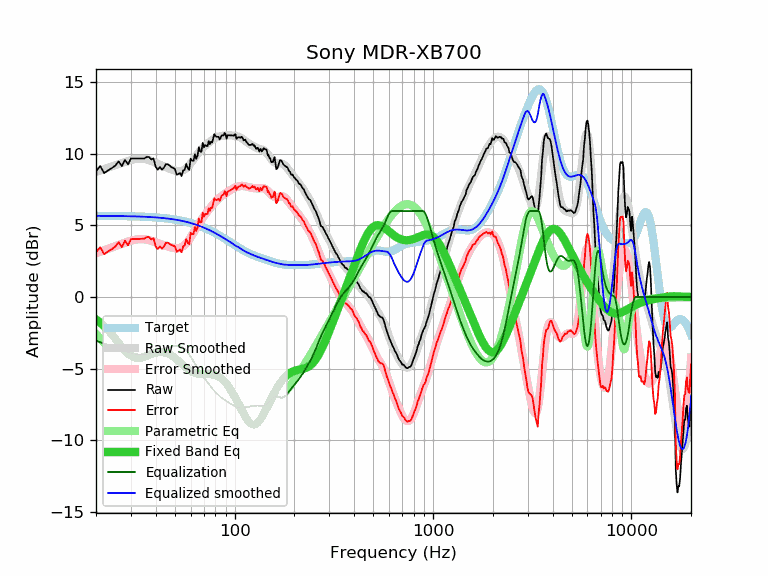

The table this chart was drawn from, first rows:
frequency, raw, error, smoothed, error_smoothed, equalization, parametric_eq, equalized_raw, equalized_smoothed, target
20, 8.77, 3.10, 8.72, 3.05, -3.05, -1.56, 5.72, 5.67, 5.67
21, 9.14, 3.47, 8.82, 3.16, -3.16, -1.79, 5.98, 5.66, 5.66
22, 8.65, 2.99, 8.93, 3.26, -3.26, -2.04, 5.38, 5.66, 5.66
23, 8.84, 3.18, 9.02, 3.36, -3.36, -2.32, 5.48, 5.66, 5.66
24, 8.99, 3.33, 9.12, 3.46, -3.46, -2.61, 5.53, 5.66, 5.66
25, 9.17, 3.51, 9.20, 3.55, -3.55, -2.90, 5.62, 5.65, 5.65
26, 9.47, 3.82, 9.28, 3.63, -3.63, -3.20, 5.84, 5.65, 5.65
27, 9.13, 3.48, 9.36, 3.71, -3.71, -3.48, 5.42, 5.65, 5.65
28, 9.57, 3.93, 9.44, 3.79, -3.79, -3.73, 5.78, 5.64, 5.64
29, 9.25, 3.61, 9.50, 3.86, -3.86, -3.94, 5.39, 5.64, 5.64
30, 9.67, 4.03, 9.56, 3.93, -3.93, -4.11, 5.74, 5.63, 5.63
31, 9.67, 4.04, 9.60, 3.98, -3.98, -4.21, 5.69, 5.63, 5.63
32, 9.67, 4.05, 9.64, 4.01, -4.01, -4.27, 5.66, 5.62, 5.62
33, 9.67, 4.05, 9.65, 4.03, -4.03, -4.27, 5.63, 5.62, 5.62
34, 9.67, 4.06, 9.65, 4.04, -4.04, -4.25, 5.63, 5.61, 5.61
35, 9.67, 4.07, 9.63, 4.03, -4.03, -4.19, 5.64, 5.60, 5.60
36, 9.77, 4.17, 9.60, 4.00, -4.00, -4.13, 5.76, 5.59, 5.59
37, 9.77, 4.18, 9.55, 3.97, -3.97, -4.06, 5.80, 5.59, 5.59
38, 9.60, 4.02, 9.50, 3.92, -3.92, -4.00, 5.68, 5.58, 5.58
39, 9.67, 4.10, 9.43, 3.87, -3.87, -3.94, 5.80, 5.57, 5.57
40, 9.08, 3.52, 9.37, 3.81, -3.81, -3.90, 5.27, 5.56, 5.56
41, 8.89, 3.34, 9.30, 3.76, -3.76, -3.87, 5.13, 5.54, 5.54
42, 9.07, 3.54, 9.24, 3.70, -3.70, -3.86, 5.36, 5.53, 5.53
43, 8.89, 3.37, 9.17, 3.65, -3.65, -3.86, 5.23, 5.52, 5.52
44, 9.03, 3.52, 9.11, 3.61, -3.61, -3.88, 5.42, 5.50, 5.50
45, 9.27, 3.78, 9.05, 3.56, -3.56, -3.92, 5.71, 5.49, 5.49
46, 9.27, 3.79, 9.00, 3.52, -3.52, -3.96, 5.75, 5.47, 5.47
47, 9.17, 3.71, 8.95, 3.49, -3.49, -4.02, 5.68, 5.46, 5.46
48, 9.07, 3.63, 8.90, 3.46, -3.46, -4.09, 5.61, 5.44, 5.44
49, 9.00, 3.58, 8.85, 3.43, -3.43, -4.17, 5.57, 5.42, 5.42
50, 8.95, 3.54, 8.82, 3.41, -3.41, -4.26, 5.54, 5.40, 5.40
51, 8.54, 3.15, 8.79, 3.41, -3.41, -4.36, 5.13, 5.38, 5.38
52, 8.59, 3.22, 8.78, 3.41, -3.41, -4.46, 5.18, 5.36, 5.36
53, 8.65, 3.31, 8.78, 3.44, -3.44, -4.56, 5.21, 5.34, 5.34
54, 8.44, 3.12, 8.80, 3.48, -3.48, -4.66, 4.96, 5.32, 5.32
55, 8.84, 3.54, 8.85, 3.55, -3.55, -4.76, 5.29, 5.30, 5.30
56, 8.88, 3.61, 8.91, 3.64, -3.64, -4.86, 5.24, 5.27, 5.27
57, 9.29, 4.04, 8.99, 3.74, -3.74, -4.95, 5.55, 5.25, 5.25
58, 9.00, 3.78, 9.09, 3.87, -3.87, -5.03, 5.13, 5.22, 5.22
59, 8.88, 3.69, 9.20, 4.01, -4.01, -5.11, 4.87, 5.19, 5.19
60, 9.65, 4.48, 9.33, 4.16, -4.16, -5.17, 5.48, 5.17, 5.17
61, 9.52, 4.38, 9.46, 4.32, -4.32, -5.23, 5.19, 5.14, 5.14
62, 9.50, 4.39, 9.60, 4.49, -4.49, -5.28, 5.01, 5.11, 5.11
63, 9.96, 4.88, 9.73, 4.65, -4.65, -5.32, 5.31, 5.08, 5.08
64, 9.65, 4.60, 9.86, 4.81, -4.81, -5.35, 4.83, 5.04, 5.04
65, 9.87, 4.86, 9.98, 4.97, -4.97, -5.37, 4.90, 5.01, 5.01
66, 10.45, 5.47, 10.10, 5.12, -5.12, -5.38, 5.33, 4.98, 4.98
67, 10.16, 5.21, 10.21, 5.26, -5.26, -5.39, 4.90, 4.95, 4.95
68, 10.13, 5.22, 10.30, 5.39, -5.39, -5.40, 4.73, 4.91, 4.91
69, 10.76, 5.88, 10.40, 5.52, -5.52, -5.40, 5.24, 4.88, 4.88
70, 10.44, 5.60, 10.48, 5.64, -5.64, -5.39, 4.80, 4.84, 4.84
71, 10.61, 5.81, 10.56, 5.76, -5.76, -5.39, 4.85, 4.80, 4.80
72, 10.54, 5.77, 10.63, 5.87, -5.87, -5.39, 4.67, 4.77, 4.77
73, 10.54, 5.81, 10.71, 5.98, -5.98, -5.39, 4.56, 4.73, 4.73
74, 10.88, 6.19, 10.77, 6.08, -6.08, -5.39, 4.79, 4.69, 4.69
75, 10.66, 6.01, 10.84, 6.19, -6.19, -5.39, 4.47, 4.65, 4.65
76, 10.84, 6.23, 10.90, 6.29, -6.29, -5.39, 4.55, 4.61, 4.61
77, 10.79, 6.22, 10.96, 6.39, -6.39, -5.40, 4.40, 4.57, 4.57
78, 11.08, 6.55, 11.01, 6.48, -6.48, -5.42, 4.60, 4.53, 4.53
79, 11.38, 6.89, 11.06, 6.57, -6.57, -5.44, 4.81, 4.49, 4.49
... 553 more rows
